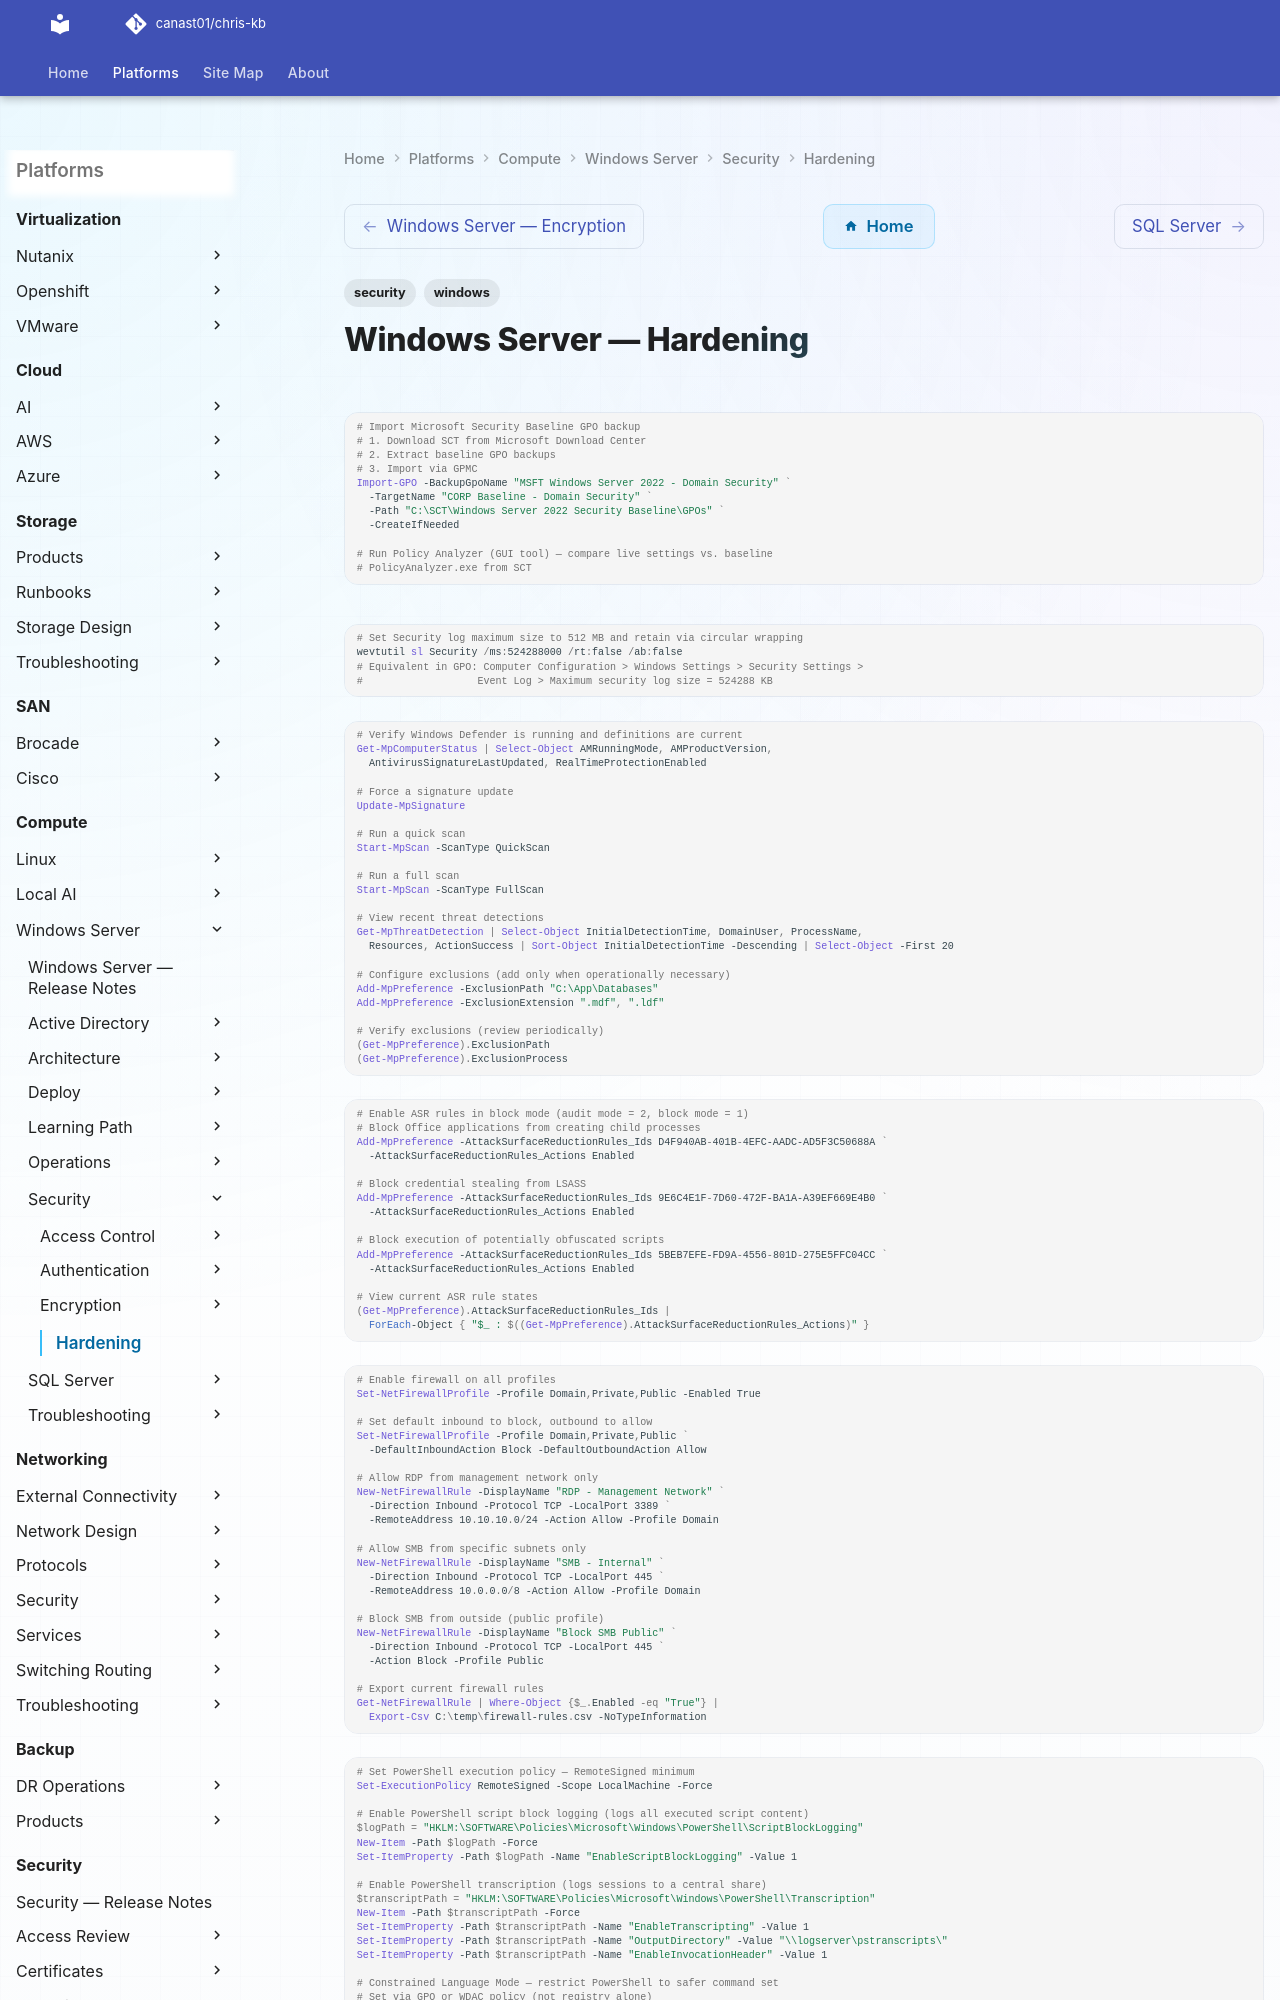

repository: canast01/chris-kb · page: compute/windows-server/security/hardening/index.html · generator: mkdocs

---
tags:
  - security
  - windows
---
# Windows Server — Hardening

```powershell
# Import Microsoft Security Baseline GPO backup
# 1. Download SCT from Microsoft Download Center
# 2. Extract baseline GPO backups
# 3. Import via GPMC
Import-GPO -BackupGpoName "MSFT Windows Server 2022 - Domain Security" `
  -TargetName "CORP Baseline - Domain Security" `
  -Path "C:\SCT\Windows Server 2022 Security Baseline\GPOs" `
  -CreateIfNeeded

# Run Policy Analyzer (GUI tool) — compare live settings vs. baseline
# PolicyAnalyzer.exe from SCT
```

```powershell
# Set Security log maximum size to 512 MB and retain via circular wrapping
wevtutil sl Security /ms:524288000 /rt:false /ab:false
# Equivalent in GPO: Computer Configuration > Windows Settings > Security Settings >
#                   Event Log > Maximum security log size = 524288 KB
```
```powershell
# Verify Windows Defender is running and definitions are current
Get-MpComputerStatus | Select-Object AMRunningMode, AMProductVersion,
  AntivirusSignatureLastUpdated, RealTimeProtectionEnabled

# Force a signature update
Update-MpSignature

# Run a quick scan
Start-MpScan -ScanType QuickScan

# Run a full scan
Start-MpScan -ScanType FullScan

# View recent threat detections
Get-MpThreatDetection | Select-Object InitialDetectionTime, DomainUser, ProcessName,
  Resources, ActionSuccess | Sort-Object InitialDetectionTime -Descending | Select-Object -First 20

# Configure exclusions (add only when operationally necessary)
Add-MpPreference -ExclusionPath "C:\App\Databases"
Add-MpPreference -ExclusionExtension ".mdf", ".ldf"

# Verify exclusions (review periodically)
(Get-MpPreference).ExclusionPath
(Get-MpPreference).ExclusionProcess
```
```powershell
# Enable ASR rules in block mode (audit mode = 2, block mode = 1)
# Block Office applications from creating child processes
Add-MpPreference -AttackSurfaceReductionRules_Ids D4F940AB-401B-4EFC-AADC-AD5F3C50688A `
  -AttackSurfaceReductionRules_Actions Enabled

# Block credential stealing from LSASS
Add-MpPreference -AttackSurfaceReductionRules_Ids 9E6C4E1F-7D60-472F-BA1A-A39EF669E4B0 `
  -AttackSurfaceReductionRules_Actions Enabled

# Block execution of potentially obfuscated scripts
Add-MpPreference -AttackSurfaceReductionRules_Ids 5BEB7EFE-FD9A-4556-801D-275E5FFC04CC `
  -AttackSurfaceReductionRules_Actions Enabled

# View current ASR rule states
(Get-MpPreference).AttackSurfaceReductionRules_Ids |
  ForEach-Object { "$_ : $((Get-MpPreference).AttackSurfaceReductionRules_Actions)" }
```
```powershell
# Enable firewall on all profiles
Set-NetFirewallProfile -Profile Domain,Private,Public -Enabled True

# Set default inbound to block, outbound to allow
Set-NetFirewallProfile -Profile Domain,Private,Public `
  -DefaultInboundAction Block -DefaultOutboundAction Allow

# Allow RDP from management network only
New-NetFirewallRule -DisplayName "RDP - Management Network" `
  -Direction Inbound -Protocol TCP -LocalPort 3389 `
  -RemoteAddress 10.10.10.0/24 -Action Allow -Profile Domain

# Allow SMB from specific subnets only
New-NetFirewallRule -DisplayName "SMB - Internal" `
  -Direction Inbound -Protocol TCP -LocalPort 445 `
  -RemoteAddress 10.0.0.0/8 -Action Allow -Profile Domain

# Block SMB from outside (public profile)
New-NetFirewallRule -DisplayName "Block SMB Public" `
  -Direction Inbound -Protocol TCP -LocalPort 445 `
  -Action Block -Profile Public

# Export current firewall rules
Get-NetFirewallRule | Where-Object {$_.Enabled -eq "True"} |
  Export-Csv C:\temp\firewall-rules.csv -NoTypeInformation
```
```powershell
# Set PowerShell execution policy — RemoteSigned minimum
Set-ExecutionPolicy RemoteSigned -Scope LocalMachine -Force

# Enable PowerShell script block logging (logs all executed script content)
$logPath = "HKLM:\SOFTWARE\Policies\Microsoft\Windows\PowerShell\ScriptBlockLogging"
New-Item -Path $logPath -Force
Set-ItemProperty -Path $logPath -Name "EnableScriptBlockLogging" -Value 1
